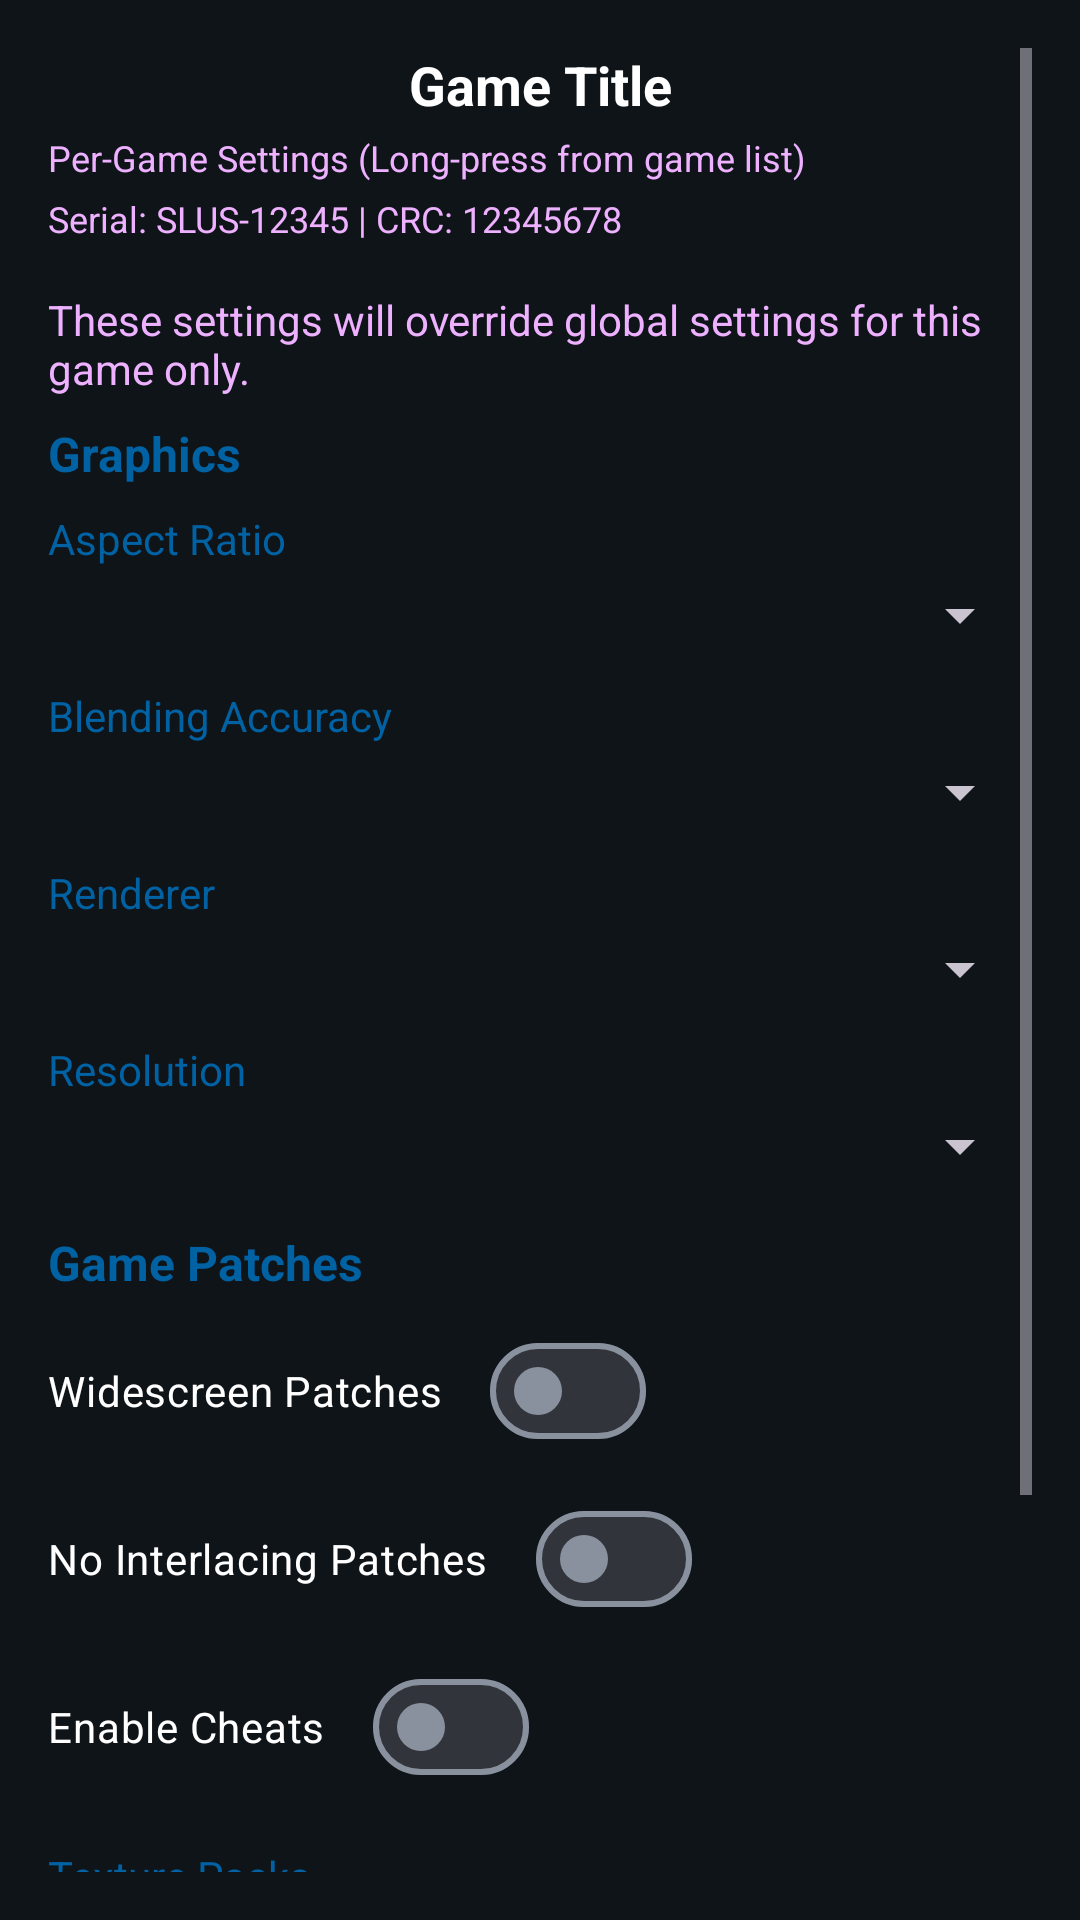

Here is an Android app screen rendered from its layout file. Give the layout XML and the strings, colors and styles it references.
<!-- AndroidManifest.xml: application theme AppTheme -->
<!-- res/layout/dialog_game_settings.xml -->
<?xml version="1.0" encoding="utf-8"?>
<ScrollView xmlns:android="http://schemas.android.com/apk/res/android"
    xmlns:app="http://schemas.android.com/apk/res-auto"
    android:layout_width="match_parent"
    android:layout_height="wrap_content"
    android:theme="@style/ThemeOverlay.Material3.MaterialAlertDialog"
    android:fillViewport="true"
    android:padding="16dp">

    <LinearLayout
        android:layout_width="match_parent"
        android:layout_height="wrap_content"
        android:orientation="vertical">

        
        <TextView
            android:id="@+id/tv_game_title"
            android:layout_width="match_parent"
            android:layout_height="wrap_content"
            android:text="Game Title"
            android:textStyle="bold"
            android:textSize="18sp"
            android:textColor="@android:color/white"
            android:gravity="center"
            android:layout_marginBottom="4dp"/>

        
        <TextView
            android:layout_width="wrap_content"
            android:layout_height="wrap_content"
            android:text="Per-Game Settings (Long-press from game list)"
            android:textSize="12sp"
            android:textColor="@color/md_theme_tertiaryFixedDim"
            android:layout_marginBottom="4dp"/>

        
        <TextView
            android:id="@+id/tv_game_serial"
            android:layout_width="wrap_content"
            android:layout_height="wrap_content"
            android:text="Serial: SLUS-12345 | CRC: 12345678"
            android:textSize="12sp"
            android:textColor="@color/md_theme_tertiaryFixedDim"
            android:layout_marginBottom="16dp"/>

        <TextView
            android:layout_width="wrap_content"
            android:layout_height="wrap_content"
            android:text="These settings will override global settings for this game only."
            android:textSize="14sp"
            android:textColor="@color/md_theme_tertiaryFixedDim"
            android:layout_marginBottom="8dp"/>



        
        <TextView
            android:layout_width="wrap_content"
            android:layout_height="wrap_content"
            android:text="Graphics"
            android:textStyle="bold"
            android:textSize="16sp"
            android:textColor="@color/brand_primary"
            android:paddingBottom="8dp"/>

        <TextView
            android:layout_width="wrap_content"
            android:layout_height="wrap_content"
            android:text="Aspect Ratio"
            android:textSize="14sp"
            android:textColor="@color/brand_primary"
            android:paddingBottom="4dp"/>

        <Spinner
            android:id="@+id/sp_aspect_ratio"
            android:layout_width="match_parent"
            android:layout_height="wrap_content"
            android:layout_marginBottom="12dp"/>

        <TextView
            android:layout_width="wrap_content"
            android:layout_height="wrap_content"
            android:text="Blending Accuracy"
            android:textSize="14sp"
            android:textColor="@color/brand_primary"
            android:paddingBottom="4dp"/>

        <Spinner
            android:id="@+id/sp_blending_accuracy"
            android:layout_width="match_parent"
            android:layout_height="wrap_content"
            android:layout_marginBottom="12dp"/>

        <TextView
            android:layout_width="wrap_content"
            android:layout_height="wrap_content"
            android:text="Renderer"
            android:textSize="14sp"
            android:textColor="@color/brand_primary"
            android:paddingBottom="4dp"/>

        <Spinner
            android:id="@+id/sp_renderer"
            android:layout_width="match_parent"
            android:layout_height="wrap_content"
            android:layout_marginBottom="12dp"/>

        <TextView
            android:layout_width="wrap_content"
            android:layout_height="wrap_content"
            android:text="Resolution"
            android:textSize="14sp"
            android:textColor="@color/brand_primary"
            android:paddingBottom="4dp"/>

        <Spinner
            android:id="@+id/sp_resolution"
            android:layout_width="match_parent"
            android:layout_height="wrap_content"
            android:layout_marginBottom="16dp"/>

        
        <TextView
            android:layout_width="wrap_content"
            android:layout_height="wrap_content"
            android:text="Game Patches"
            android:textStyle="bold"
            android:textSize="16sp"
            android:textColor="@color/brand_primary"
            android:paddingBottom="8dp"/>

        <com.google.android.material.materialswitch.MaterialSwitch
            android:id="@+id/sw_widescreen_patches"
            android:layout_width="wrap_content"
            android:layout_height="wrap_content"
            android:text="Widescreen Patches"
            android:textColor="@android:color/white"
            style="@style/Widget.Material3.CompoundButton.MaterialSwitch"
            android:layout_marginBottom="8dp"/>

        <com.google.android.material.materialswitch.MaterialSwitch
            android:id="@+id/sw_no_interlacing_patches"
            android:layout_width="wrap_content"
            android:layout_height="wrap_content"
            android:text="No Interlacing Patches"
            android:textColor="@android:color/white"
            style="@style/Widget.Material3.CompoundButton.MaterialSwitch"
            android:layout_marginBottom="8dp"/>

        <com.google.android.material.materialswitch.MaterialSwitch
            android:id="@+id/sw_enable_patch_codes"
            android:layout_width="wrap_content"
            android:layout_height="wrap_content"
            android:text="Enable Patch Codes (PNACH)"
            style="@style/Widget.Material3.CompoundButton.MaterialSwitch"
            android:layout_marginBottom="8dp"
            android:visibility="gone"/>

        
        <com.google.android.material.materialswitch.MaterialSwitch
            android:id="@+id/sw_enable_cheats"
            android:layout_width="wrap_content"
            android:layout_height="wrap_content"
            android:text="Enable Cheats"
            android:textColor="@android:color/white"
            style="@style/Widget.Material3.CompoundButton.MaterialSwitch"
            android:layout_marginBottom="16dp"/>

        
        <TextView
            android:layout_width="wrap_content"
            android:layout_height="wrap_content"
            android:text="Texture Packs"
            android:textSize="14sp"
            android:textColor="@color/brand_primary"
            android:paddingBottom="4dp"/>

        <com.google.android.material.materialswitch.MaterialSwitch
            android:id="@+id/sw_load_textures_per_game"
            android:layout_width="wrap_content"
            android:layout_height="wrap_content"
            android:text="Load Texture Replacements"
            android:textColor="@android:color/white"
            style="@style/Widget.Material3.CompoundButton.MaterialSwitch"
            android:layout_marginBottom="8dp"/>

        <com.google.android.material.materialswitch.MaterialSwitch
            android:id="@+id/sw_async_texture_loading_per_game"
            android:layout_width="wrap_content"
            android:layout_height="wrap_content"
            android:text="Async Texture Loading"
            android:textColor="@android:color/white"
            style="@style/Widget.Material3.CompoundButton.MaterialSwitch"
            android:layout_marginBottom="16dp"/>

        <com.google.android.material.button.MaterialButton
            android:id="@+id/btn_import_pnach"
            style="@style/PSX2.ElevatedTransparentButton"
            android:layout_width="match_parent"
            android:layout_height="wrap_content"
            android:text="Import Cheats / Patch Codes (.pnach)" />

    </LinearLayout>

</ScrollView>
<!-- resources referenced by this layout -->
<resources>
  <color name="brand_primary">@color/md_theme_primary</color>
  <color name="md_theme_tertiaryFixedDim">#EEB1FF</color>
  <style name="PSX2.ElevatedTransparentButton" parent="Widget.Material3.Button.ElevatedButton">
          <item name="rippleColor">@color/brand_ripple</item>
          <item name="backgroundTint">@color/brand_surface_container_semi</item>
          <item name="android:textAllCaps">true</item>
          <item name="strokeColor">@android:color/transparent</item>
          <item name="strokeWidth">0dp</item>
      </style>
  <style name="AppTheme" parent="Theme.Material3.Dark.NoActionBar">
          <item name="colorPrimary">#9ECAFF</item>
          <item name="colorOnPrimary">#003258</item>
          <item name="colorPrimaryContainer">#33A1FF</item>
          <item name="colorOnPrimaryContainer">#00365E</item>
          <item name="colorSecondary">#A9C9F2</item>
          <item name="colorOnSecondary">#0C3253</item>
          <item name="colorSecondaryContainer">#2A4B6E</item>
          <item name="colorOnSecondaryContainer">#9BBBE3</item>
          <item name="colorTertiary">#EEB1FF</item>
          <item name="colorOnTertiary">#53006F</item>
          <item name="colorTertiaryContainer">#CD7DE8</item>
          <item name="colorOnTertiaryContainer">#580375</item>
          <item name="colorError">#FFB4AB</item>
          <item name="colorOnError">#690005</item>
          <item name="colorErrorContainer">#93000A</item>
          <item name="colorOnErrorContainer">#FFDAD6</item>
          <item name="android:colorBackground">#0F1419</item>
          <item name="colorOnBackground">#DFE2EA</item>
          <item name="colorSurface">#0F1419</item>
          <item name="colorOnSurface">#DFE2EA</item>
          <item name="colorSurfaceVariant">#404752</item>
          <item name="colorOnSurfaceVariant">#BFC7D4</item>
          <item name="colorOutline">#89919E</item>
          <item name="colorOutlineVariant">#404752</item>
          <item name="colorSurfaceInverse">#DFE2EA</item>
          <item name="colorOnSurfaceInverse">#2C3137</item>
          <item name="colorPrimaryInverse">#0061A3</item>
          <item name="colorPrimaryFixed">#D1E4FF</item>
          <item name="colorOnPrimaryFixed">#001D36</item>
          <item name="colorPrimaryFixedDim">#9ECAFF</item>
          <item name="colorOnPrimaryFixedVariant">#00497D</item>
          <item name="colorSecondaryFixed">#D1E4FF</item>
          <item name="colorOnSecondaryFixed">#001D36</item>
          <item name="colorSecondaryFixedDim">#A9C9F2</item>
          <item name="colorOnSecondaryFixedVariant">#28496B</item>
          <item name="colorTertiaryFixed">#F9D8FF</item>
          <item name="colorOnTertiaryFixed">#330045</item>
          <item name="colorTertiaryFixedDim">#EEB1FF</item>
          <item name="colorOnTertiaryFixedVariant">#6E228A</item>
          <item name="colorSurfaceDim">#0F1419</item>
          <item name="colorSurfaceBright">#353940</item>
          <item name="colorSurfaceContainerLowest">#0A0E14</item>
          <item name="colorSurfaceContainerLow">#181C22</item>
          <item name="colorSurfaceContainer">#1C2026</item>
          <item name="colorSurfaceContainerHigh">#262A30</item>
          <item name="colorSurfaceContainerHighest">#31353B</item>
          
          <item name="materialButtonOutlinedStyle">@style/PSX2.OutlinedButton</item>
      </style>
  <color name="md_theme_primary">#0061A3</color>
  <color name="brand_ripple">#800061A3</color>
  <color name="brand_surface_container_semi">#B31C2026</color>
  <style name="PSX2.OutlinedButton" parent="Widget.Material3.Button.OutlinedButton">
          <item name="strokeColor">@color/brand_outline</item>
          <item name="strokeWidth">1dp</item>
          <item name="rippleColor">@color/brand_ripple</item>
          <item name="android:textAllCaps">true</item>
      </style>
  <color name="brand_outline">@color/md_theme_outline</color>
  <color name="md_theme_outline">#707883</color>
</resources>
